Photos from the image-classification dataset "USCS-Dataset" in the GitHub repository Rujiyuan/USCS-Dataset. Its 6 classes are: attack, defense, defensive, encirclement, maneuver, offensive.

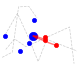
Label: offensive

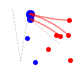
Label: attack

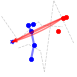
Label: defensive

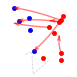
Label: maneuver

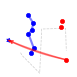
Label: defense

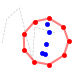
Label: encirclement
